The GitHub repository Monster-IA-Team/Monster-IA-Backend contains a labelled image folder "data" with 13 categories: basic, Full Throttle, Juiced Mango Loco, Juiced Monarch, The Doctor, Ultra Blue, Ultra Fiesta Mango, Ultra Gold, Ultra Peachy Keen, Ultra Red, Ultra Rosa, Ultra Violet, Ultra Watermelon. Examples follow, each with its label.

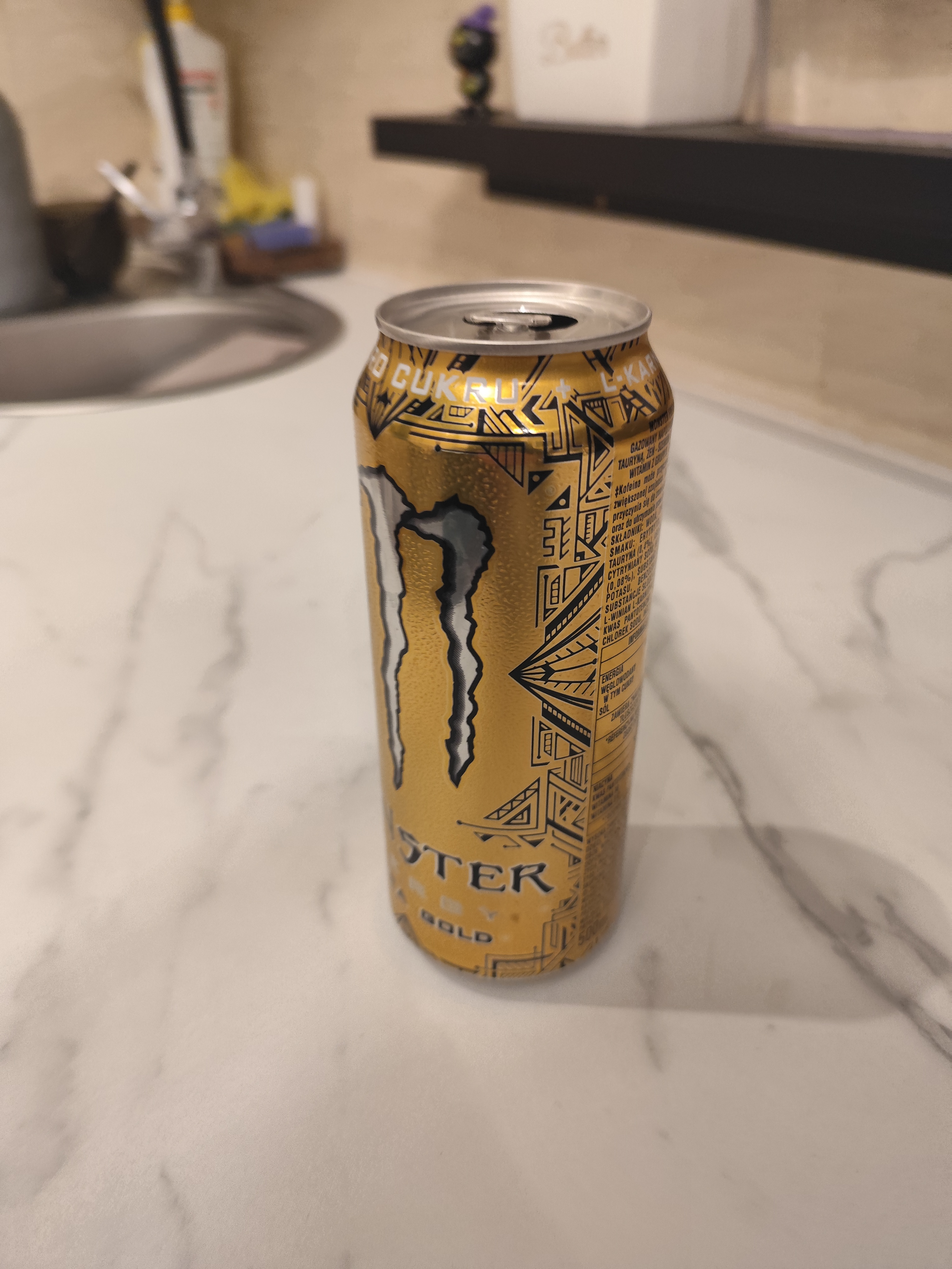
Label: Ultra Gold

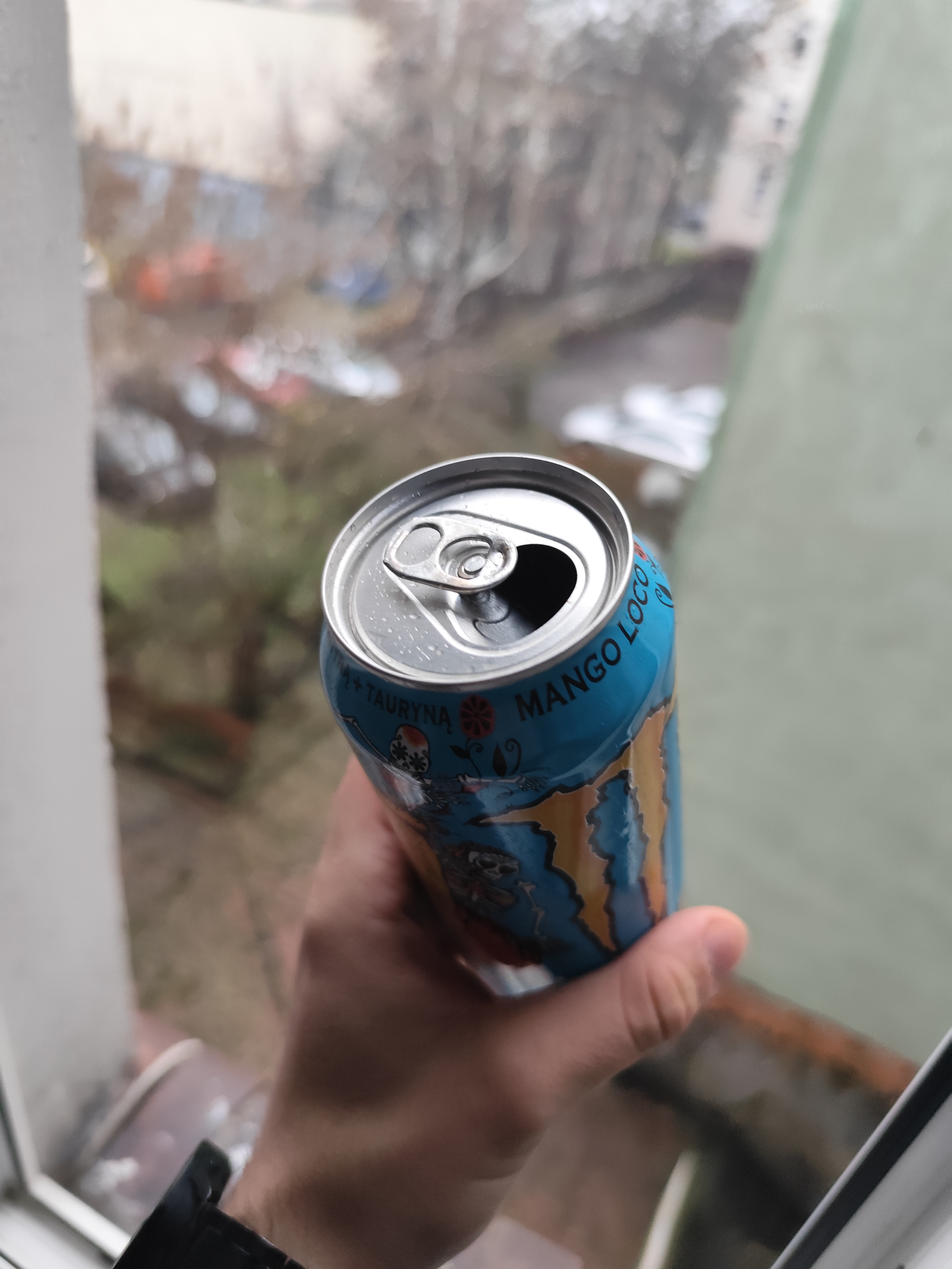
Label: Juiced Mango Loco

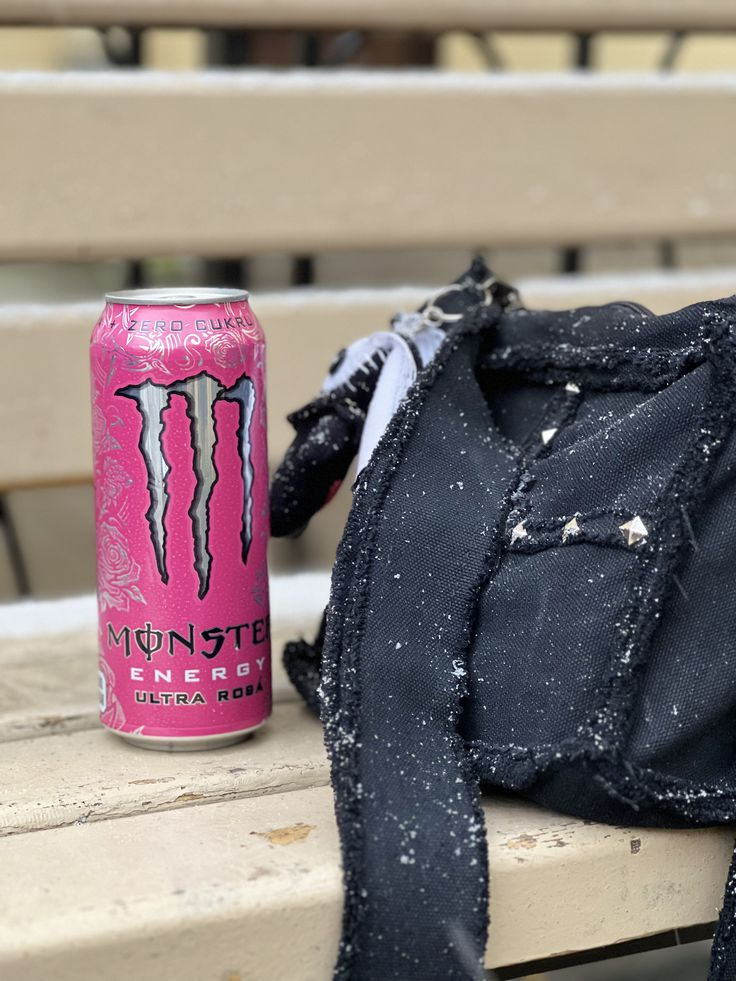
Label: Ultra Rosa

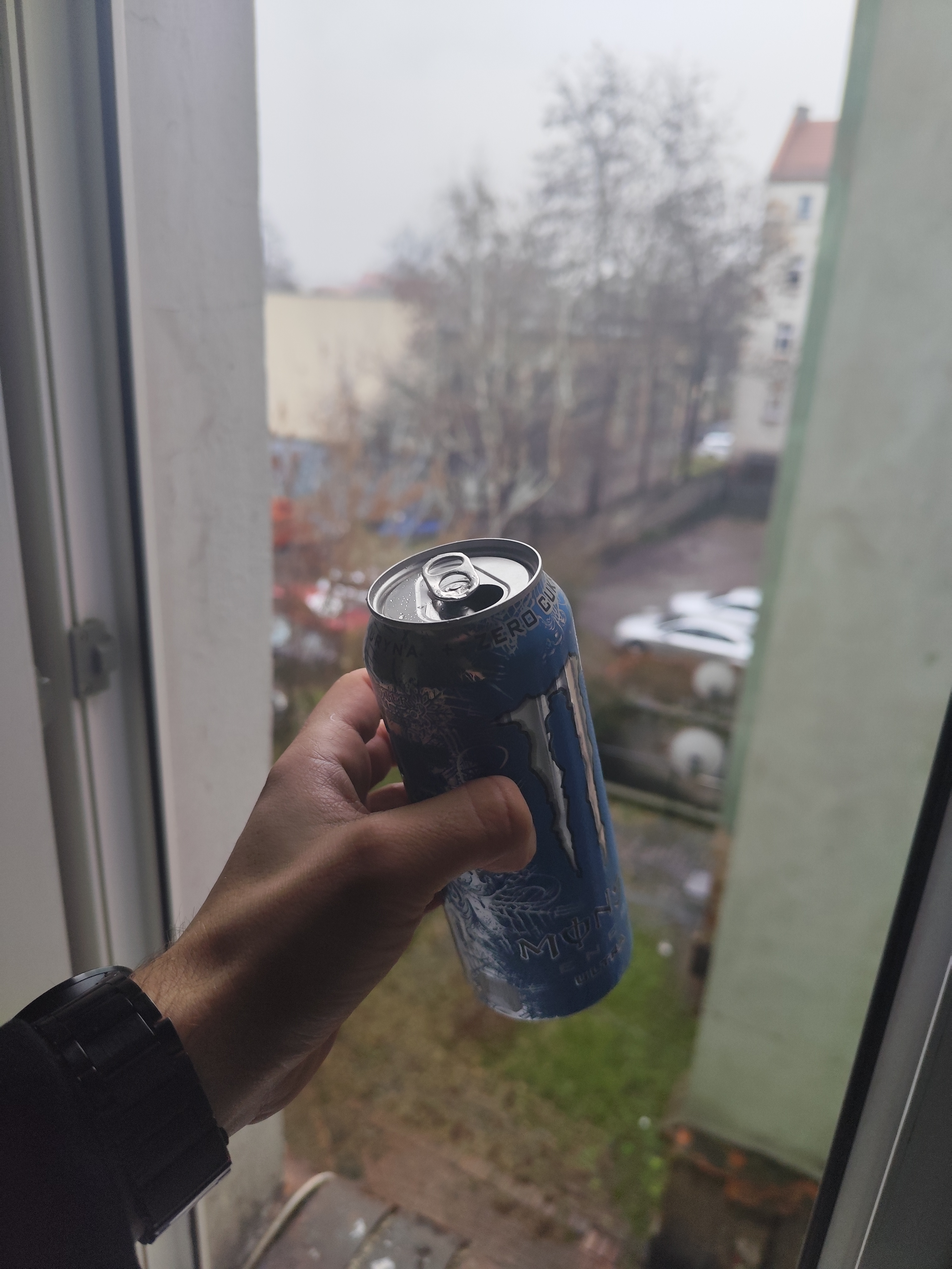
Label: Ultra Blue

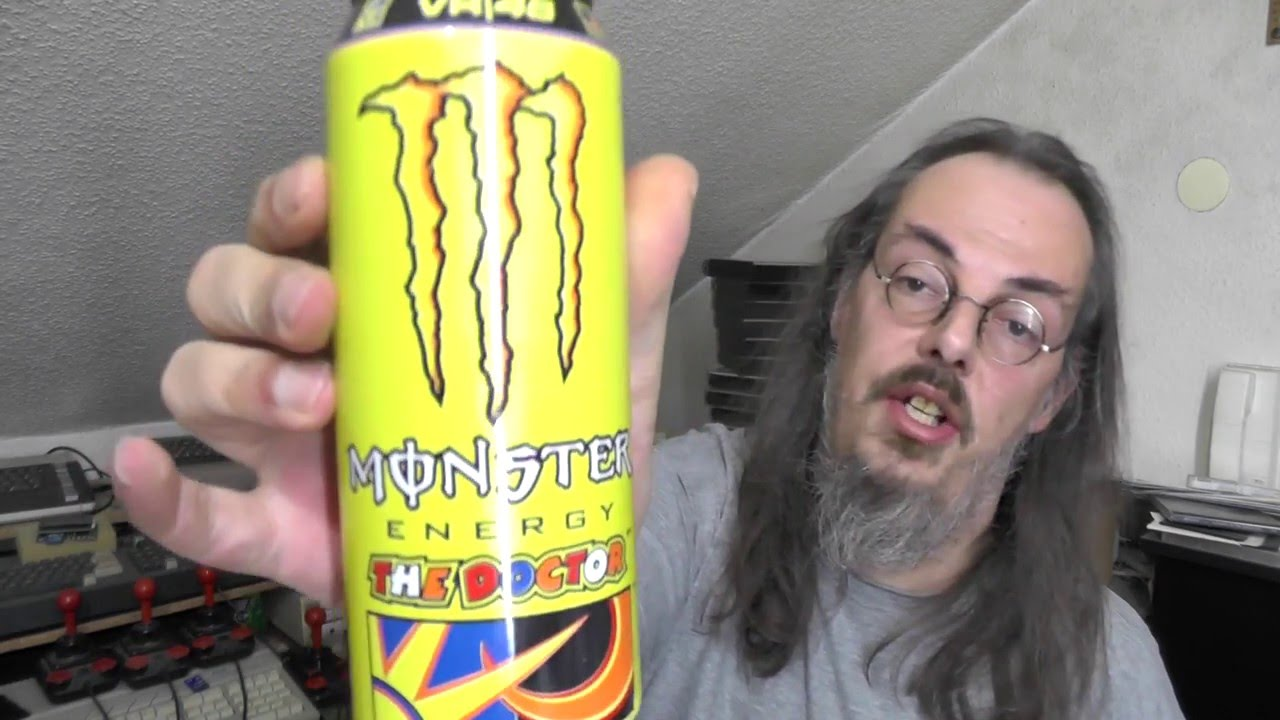
Label: The Doctor

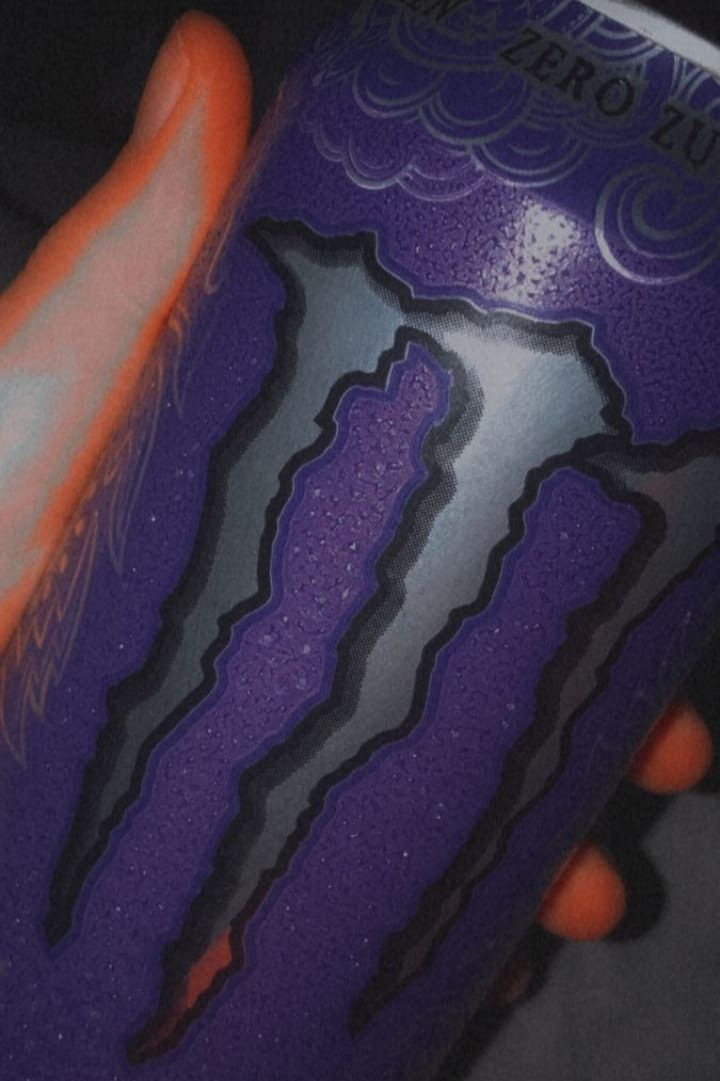
Label: Ultra Violet
